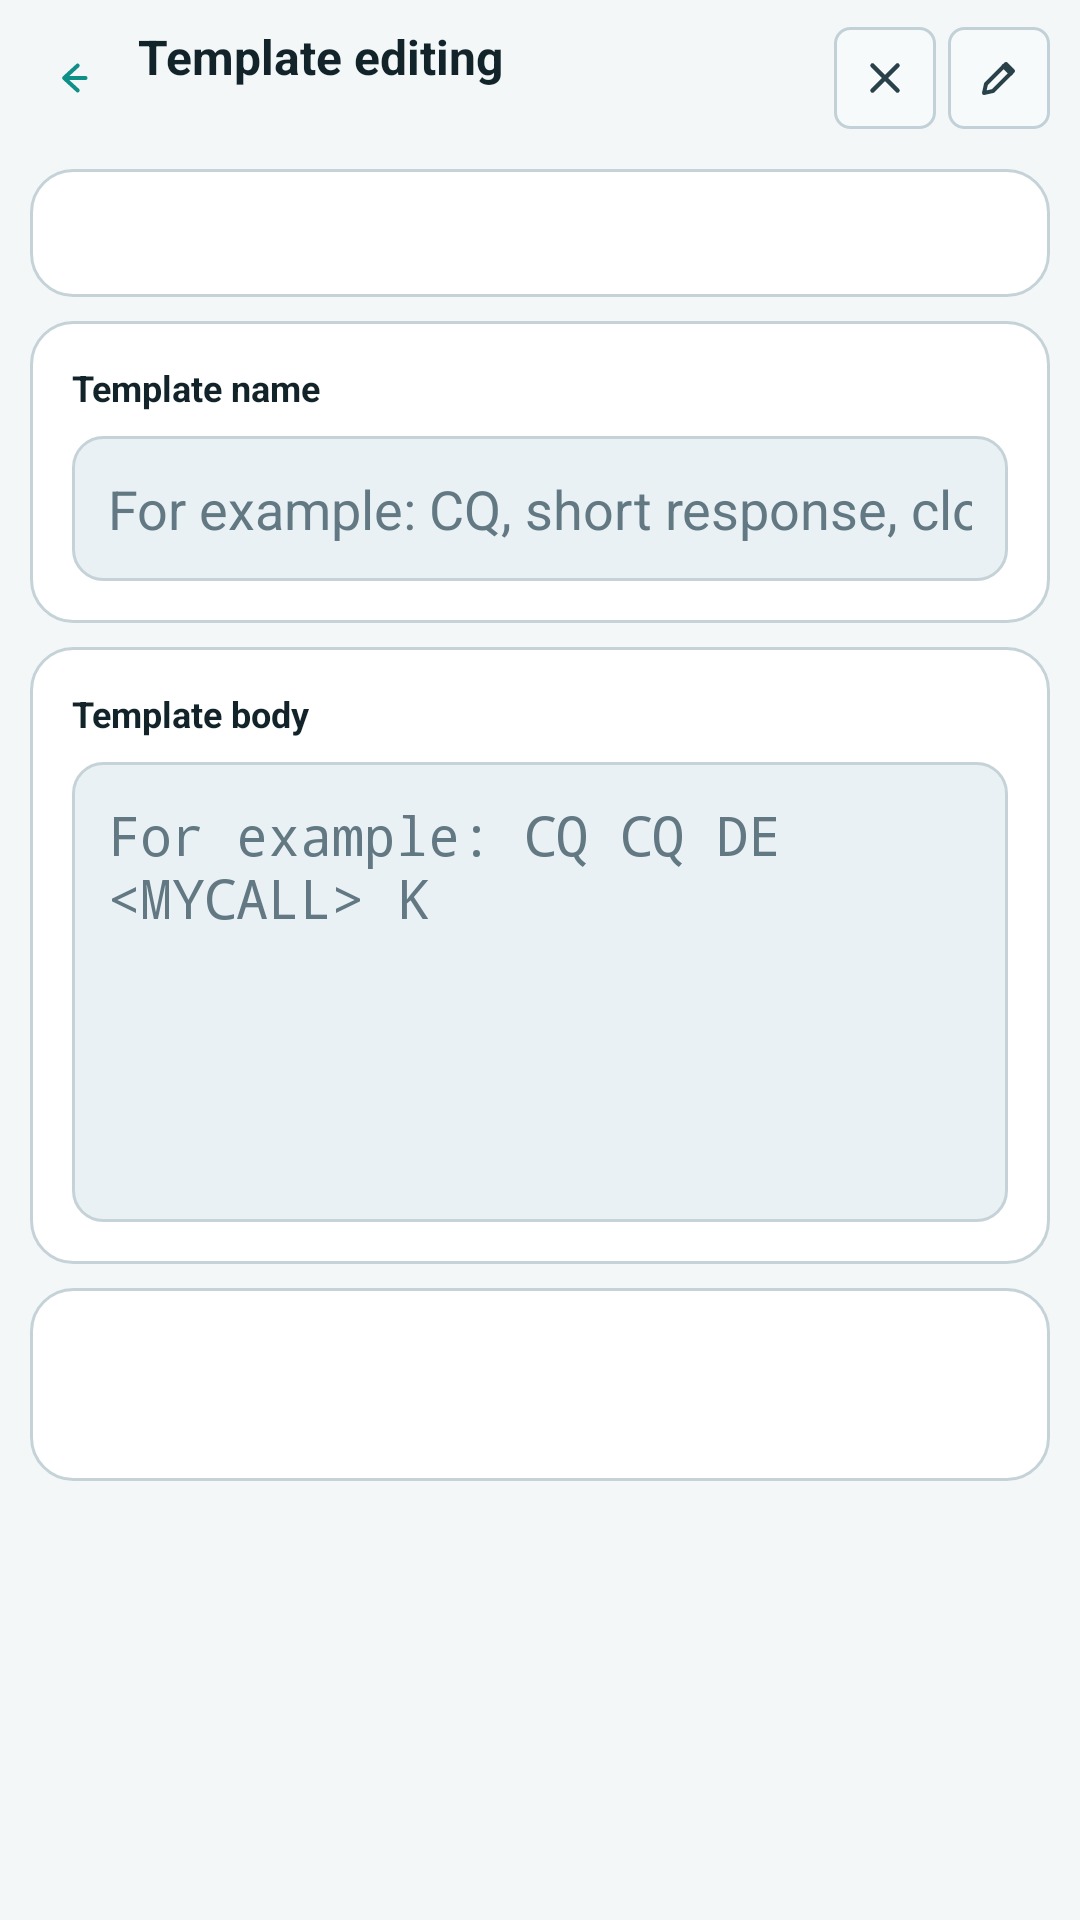

Reconstruct the res/layout file that produces this screen, plus the resources it refers to.
<!-- AndroidManifest.xml: application theme Theme.CWCN -->
<!-- res/layout/activity_tx_template_editor.xml -->
<?xml version="1.0" encoding="utf-8"?>
<LinearLayout xmlns:android="http://schemas.android.com/apk/res/android"
    android:layout_width="match_parent"
    android:layout_height="match_parent"
    android:background="@color/cwcn_screen_background"
    android:orientation="vertical">

    <LinearLayout
        android:layout_width="match_parent"
        android:layout_height="wrap_content"
        android:gravity="center_vertical"
        android:orientation="horizontal"
        android:paddingStart="10dp"
        android:paddingTop="8dp"
        android:paddingEnd="10dp"
        android:paddingBottom="6dp">

        <ImageButton
            android:id="@+id/backButton"
            android:layout_width="28dp"
            android:layout_height="28dp"
            android:background="@android:color/transparent"
            android:contentDescription="@string/tx_template_back"
            android:padding="5dp"
            android:scaleType="centerInside"
            android:src="@drawable/ic_ui_back"
            android:tint="@color/cwcn_accent" />

        <LinearLayout
            android:layout_width="0dp"
            android:layout_height="wrap_content"
            android:layout_marginStart="8dp"
            android:layout_weight="1"
            android:orientation="vertical">

            <TextView
                android:id="@+id/titleText"
                android:layout_width="match_parent"
                android:layout_height="wrap_content"
                android:text="@string/tx_template_editor_title"
                android:textColor="@color/cwcn_title"
                android:textSize="16sp"
                android:textStyle="bold" />

            <TextView
                android:id="@+id/subtitleText"
                android:layout_width="match_parent"
                android:layout_height="wrap_content"
                android:layout_marginTop="1dp"
                android:ellipsize="end"
                android:maxLines="1"
                android:textColor="@color/cwcn_subtitle"
                android:textSize="10sp" />
        </LinearLayout>

        <ImageButton
            android:id="@+id/resetButton"
            android:layout_width="34dp"
            android:layout_height="34dp"
            android:background="@drawable/logbook_toolbar_button_background"
            android:contentDescription="@string/tx_template_editor_reset"
            android:padding="7dp"
            android:scaleType="centerInside"
            android:src="@drawable/ic_ui_clear"
            android:tint="@color/cwcn_body" />

        <ImageButton
            android:id="@+id/saveButton"
            android:layout_width="34dp"
            android:layout_height="34dp"
            android:layout_marginStart="4dp"
            android:background="@drawable/logbook_toolbar_button_background"
            android:contentDescription="@string/tx_template_editor_save"
            android:padding="7dp"
            android:scaleType="centerInside"
            android:src="@drawable/ic_ui_edit"
            android:tint="@color/cwcn_body" />
    </LinearLayout>

    <androidx.core.widget.NestedScrollView
        android:layout_width="match_parent"
        android:layout_height="0dp"
        android:layout_weight="1"
        android:fillViewport="true">

        <LinearLayout
            android:layout_width="match_parent"
            android:layout_height="wrap_content"
            android:orientation="vertical"
            android:paddingStart="10dp"
            android:paddingTop="6dp"
            android:paddingEnd="10dp"
            android:paddingBottom="10dp">

            <LinearLayout
                android:layout_width="match_parent"
                android:layout_height="wrap_content"
                android:background="@drawable/bootstrap_panel_background"
                android:orientation="vertical"
                android:padding="14dp">

                <TextView
                    android:id="@+id/editorStatusText"
                    android:layout_width="match_parent"
                    android:layout_height="wrap_content"
                    android:textColor="@color/cwcn_body"
                    android:textSize="11sp" />
            </LinearLayout>

            <LinearLayout
                android:layout_width="match_parent"
                android:layout_height="wrap_content"
                android:layout_marginTop="8dp"
                android:background="@drawable/bootstrap_panel_background"
                android:orientation="vertical"
                android:padding="14dp">

                <TextView
                    android:layout_width="match_parent"
                    android:layout_height="wrap_content"
                    android:text="@string/tx_template_editor_field_name"
                    android:textColor="@color/cwcn_title"
                    android:textSize="12sp"
                    android:textStyle="bold" />

                <EditText
                    android:id="@+id/templateNameEditText"
                    android:layout_width="match_parent"
                    android:layout_height="wrap_content"
                    android:layout_marginTop="8dp"
                    android:background="@drawable/bootstrap_field_background"
                    android:hint="@string/tx_template_editor_field_name_hint"
                    android:inputType="textCapWords"
                    android:maxLines="1"
                    android:padding="12dp"
                    android:textColor="@color/cwcn_body"
                    android:textColorHint="@color/cwcn_subtitle" />
            </LinearLayout>

            <LinearLayout
                android:layout_width="match_parent"
                android:layout_height="wrap_content"
                android:layout_marginTop="8dp"
                android:background="@drawable/bootstrap_panel_background"
                android:orientation="vertical"
                android:padding="14dp">

                <TextView
                    android:layout_width="match_parent"
                    android:layout_height="wrap_content"
                    android:text="@string/tx_template_editor_field_body"
                    android:textColor="@color/cwcn_title"
                    android:textSize="12sp"
                    android:textStyle="bold" />

                <EditText
                    android:id="@+id/templateBodyEditText"
                    android:layout_width="match_parent"
                    android:layout_height="wrap_content"
                    android:layout_marginTop="8dp"
                    android:background="@drawable/bootstrap_field_background"
                    android:fontFamily="monospace"
                    android:gravity="top|start"
                    android:hint="@string/tx_template_editor_field_body_hint"
                    android:inputType="textCapCharacters|textMultiLine"
                    android:minLines="6"
                    android:padding="12dp"
                    android:textColor="@color/cwcn_body"
                    android:textColorHint="@color/cwcn_subtitle" />
            </LinearLayout>

            <LinearLayout
                android:layout_width="match_parent"
                android:layout_height="wrap_content"
                android:layout_marginTop="8dp"
                android:background="@drawable/bootstrap_panel_background"
                android:orientation="vertical"
                android:padding="14dp">

                <TextView
                    android:id="@+id/placeholderSummaryText"
                    android:layout_width="match_parent"
                    android:layout_height="wrap_content"
                    android:textColor="@color/cwcn_body"
                    android:textSize="11sp" />

                <TextView
                    android:id="@+id/templatePreviewText"
                    android:layout_width="match_parent"
                    android:layout_height="wrap_content"
                    android:layout_marginTop="8dp"
                    android:fontFamily="monospace"
                    android:lineSpacingExtra="2dp"
                    android:textColor="@color/cwcn_subtitle"
                    android:textSize="10sp" />
            </LinearLayout>
        </LinearLayout>
    </androidx.core.widget.NestedScrollView>

</LinearLayout>
<!-- resources referenced by this layout -->
<resources>
  <color name="cwcn_accent">#0E8F87</color>
  <color name="cwcn_body">#29424A</color>
  <color name="cwcn_screen_background">#F3F7F8</color>
  <color name="cwcn_subtitle">#627983</color>
  <color name="cwcn_title">#12232A</color>
  <!-- drawable bootstrap_field_background (drawable) -->
  <?xml version="1.0" encoding="utf-8"?>
  <shape xmlns:android="http://schemas.android.com/apk/res/android"
      android:shape="rectangle">
      <corners android:radius="10dp" />
      <solid android:color="@color/cwcn_field_background" />
      <stroke
          android:width="1dp"
          android:color="@color/cwcn_panel_stroke" />
  </shape>
  <!-- drawable bootstrap_panel_background (drawable) -->
  <?xml version="1.0" encoding="utf-8"?>
  <shape xmlns:android="http://schemas.android.com/apk/res/android"
      android:shape="rectangle">
      <corners android:radius="14dp" />
      <solid android:color="@color/cwcn_panel_background" />
      <stroke
          android:width="1dp"
          android:color="@color/cwcn_panel_stroke" />
  </shape>
  <!-- drawable ic_ui_clear (drawable) -->
  <?xml version="1.0" encoding="utf-8"?>
  <vector xmlns:android="http://schemas.android.com/apk/res/android"
      android:width="24dp"
      android:height="24dp"
      android:viewportWidth="24"
      android:viewportHeight="24">
      <path
          android:fillColor="@android:color/transparent"
          android:pathData="M7,7 L17,17"
          android:strokeColor="#FFFFFFFF"
          android:strokeLineCap="round"
          android:strokeWidth="1.8" />
      <path
          android:fillColor="@android:color/transparent"
          android:pathData="M17,7 L7,17"
          android:strokeColor="#FFFFFFFF"
          android:strokeLineCap="round"
          android:strokeWidth="1.8" />
  </vector>
  <!-- drawable ic_ui_edit (drawable) -->
  <?xml version="1.0" encoding="utf-8"?>
  <vector xmlns:android="http://schemas.android.com/apk/res/android"
      android:width="24dp"
      android:height="24dp"
      android:viewportWidth="24"
      android:viewportHeight="24">
      <path
          android:fillColor="@android:color/transparent"
          android:pathData="M6,18 L9.6,17.2 L17.6,9.2 L14.8,6.4 L6.8,14.4 Z"
          android:strokeColor="#FFFFFFFF"
          android:strokeLineJoin="round"
          android:strokeWidth="1.6" />
      <path
          android:fillColor="@android:color/transparent"
          android:pathData="M13.9,7.3 L16.7,10.1"
          android:strokeColor="#FFFFFFFF"
          android:strokeLineCap="round"
          android:strokeWidth="1.8" />
  </vector>
  <string name="tx_template_back">Back</string>
  <string name="tx_template_editor_field_body">Template body</string>
  <string name="tx_template_editor_field_body_hint">For example: CQ CQ DE &lt;MYCALL&gt; K</string>
  <string name="tx_template_editor_field_name">Template name</string>
  <string name="tx_template_editor_field_name_hint">For example: CQ, short response, closing</string>
  <string name="tx_template_editor_reset">reset</string>
  <string name="tx_template_editor_save">Save template</string>
  <string name="tx_template_editor_title">Template editing</string>
  <color name="cwcn_field_background">#EAF1F4</color>
  <color name="cwcn_panel_stroke">#C5D3D9</color>
  <color name="cwcn_panel_background">#FFFFFF</color>
  <color name="cwcn_soft_button_active_fill">#DDEDEF</color>
  <color name="cwcn_soft_button_active_stroke">#3A9890</color>
  <color name="cwcn_soft_button_fill">#F6FAFB</color>
  <color name="cwcn_soft_button_stroke">#C2D1D8</color>
  <color name="cwcn_primary">#0F5965</color>
  <color name="cwcn_primary_variant">#0A414A</color>
  <color name="cwcn_secondary">#D7A93A</color>
  <color name="cwcn_secondary_variant">#A97214</color>
</resources>
